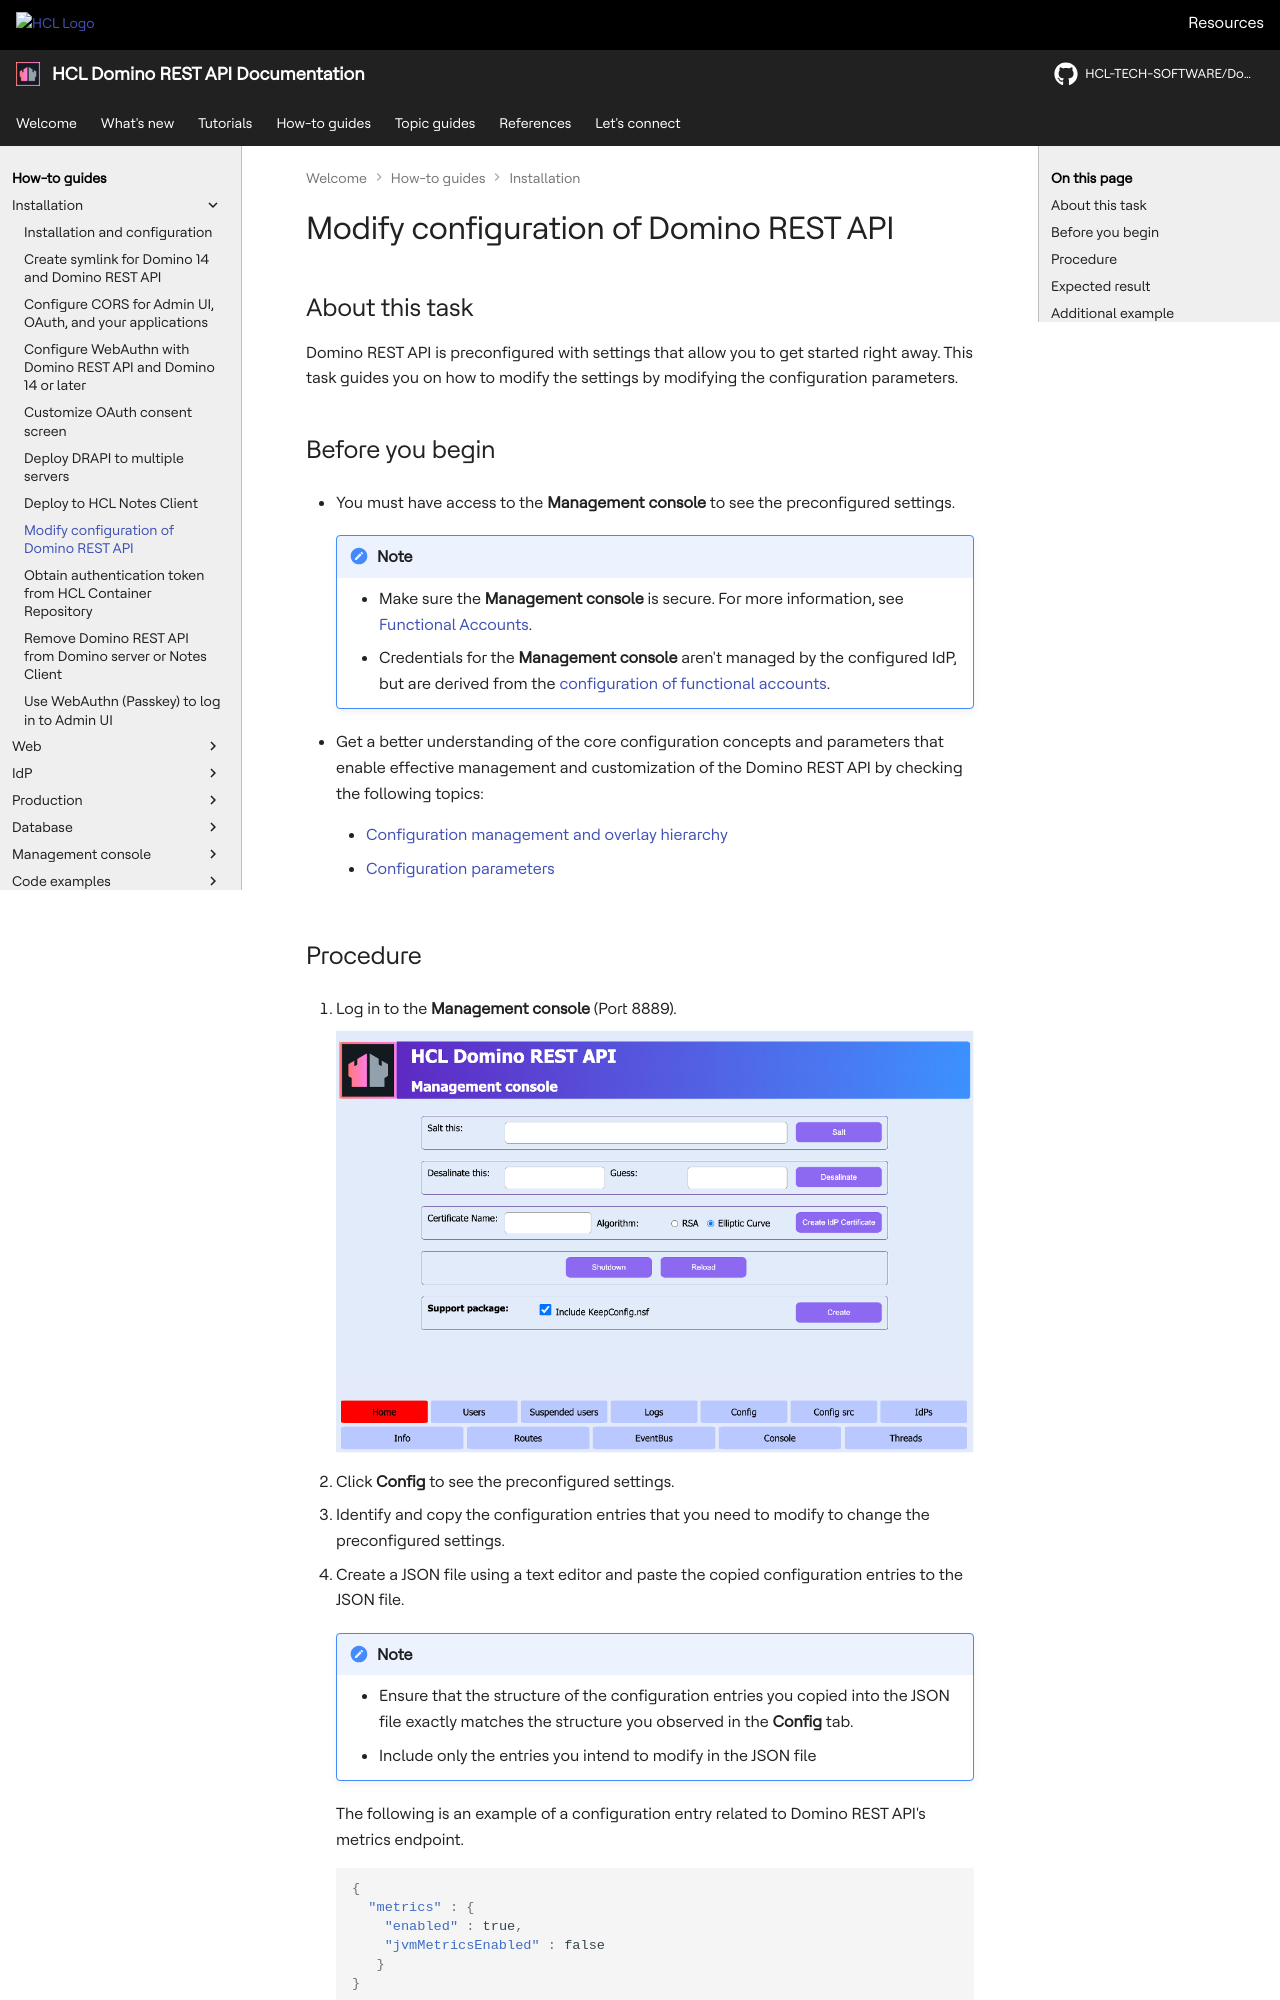

repository: HCL-TECH-SOFTWARE/Domino-rest-api · page: howto/install/configparam.html · generator: mkdocs

# Modify configuration of Domino REST API

## About this task

Domino REST API is preconfigured with settings that allow you to get started right away. This task guides you on how to modify the settings by modifying the configuration parameters.

## Before you begin

- You must have access to the **Management console** to see the preconfigured settings.

    !!! note

         - Make sure the **Management console** is secure. For more information, see [Functional Accounts](../../references/functionalUsers.md).
         - Credentials for the **Management console** aren't managed by the configured IdP, but are derived from the [configuration of functional accounts](../../references/functionalUsers.md).

- Get a better understanding of the core configuration concepts and parameters that enable effective management and customization of the Domino REST API by checking the following topics:

    - [Configuration management and overlay hierarchy](../../references/configuration/understandingconfig.md)

    - [Configuration parameters](../../references/configuration/parameters.md)
